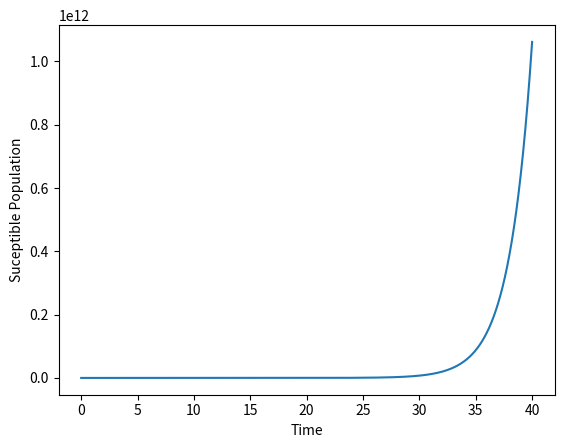
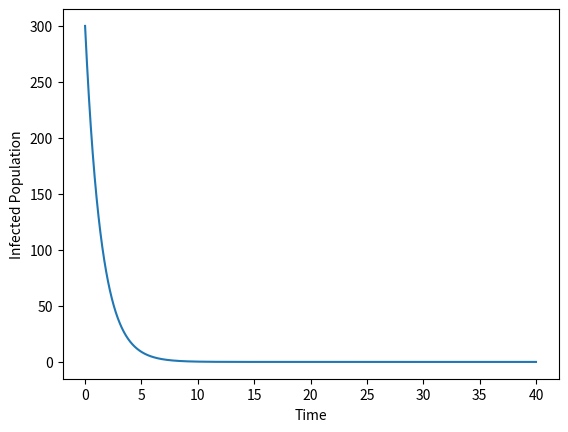
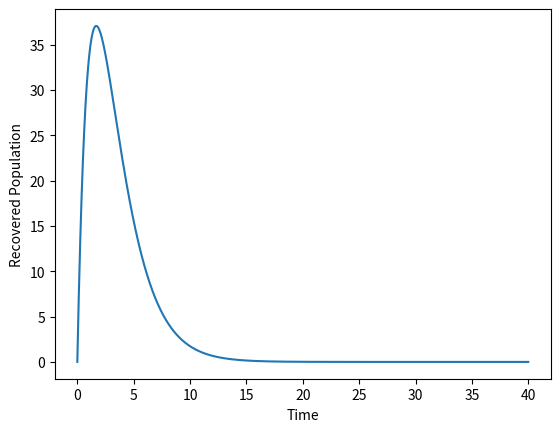
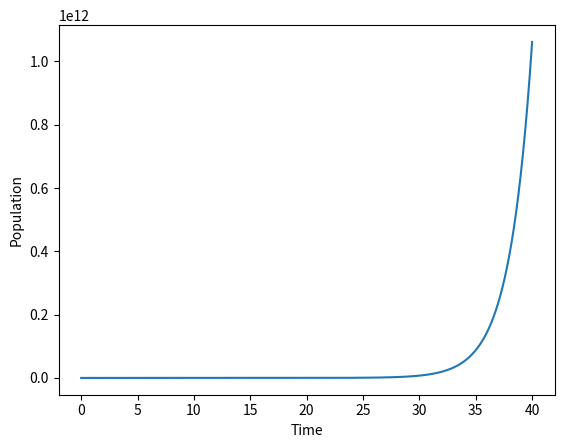

Generate these figures, in order, with matplotlib:
#Model with varying population

import numpy as np
import matplotlib.pyplot as plt

h = 0.01 #Step Size
S = [2e3] #Susceptible
I = [3e2] #Infected
R = [0] #Recovered
N = [2300]
time = [0] #Initial Time
maxtime = float(40) #Maximum Time till observation

#Constants
a = 0.2
b = 1
r = 0.0005
d = 0.5

for t in range(1, int(maxtime/h) + 1):
    y = S[t-1] + h*( b*N[t-1] + (-1*r*I[t-1]*S[t-1])/N[t-1]  - d*S[t-1] )
    S.append(y)
    x = I[t-1] + h*( r*I[t-1]*S[t-1]/N[t-1] - a*I[t-1] - d*I[t-1])
    I.append(x)
    z = R[t-1] + h*( a*I[t-1] - d*R[t-1] )
    R.append(z)
    q = N[t-1] + h*(b-d)*N[t-1]
    N.append(q)
    time.append(t*h)

plt.figure("Figure 1")
plt.xlabel("Time")
plt.ylabel("Suceptible Population")
plt.plot(time, S)

plt.figure("Figure 2")
plt.xlabel("Time")
plt.ylabel("Infected Population")
plt.plot(time, I)

plt.figure("Figure 3")
plt.xlabel("Time")
plt.ylabel("Recovered Population")
plt.plot(time, R)

plt.figure("Figure 4")
plt.xlabel("Time")
plt.ylabel("Population")
plt.plot(time, N)

plt.show()
